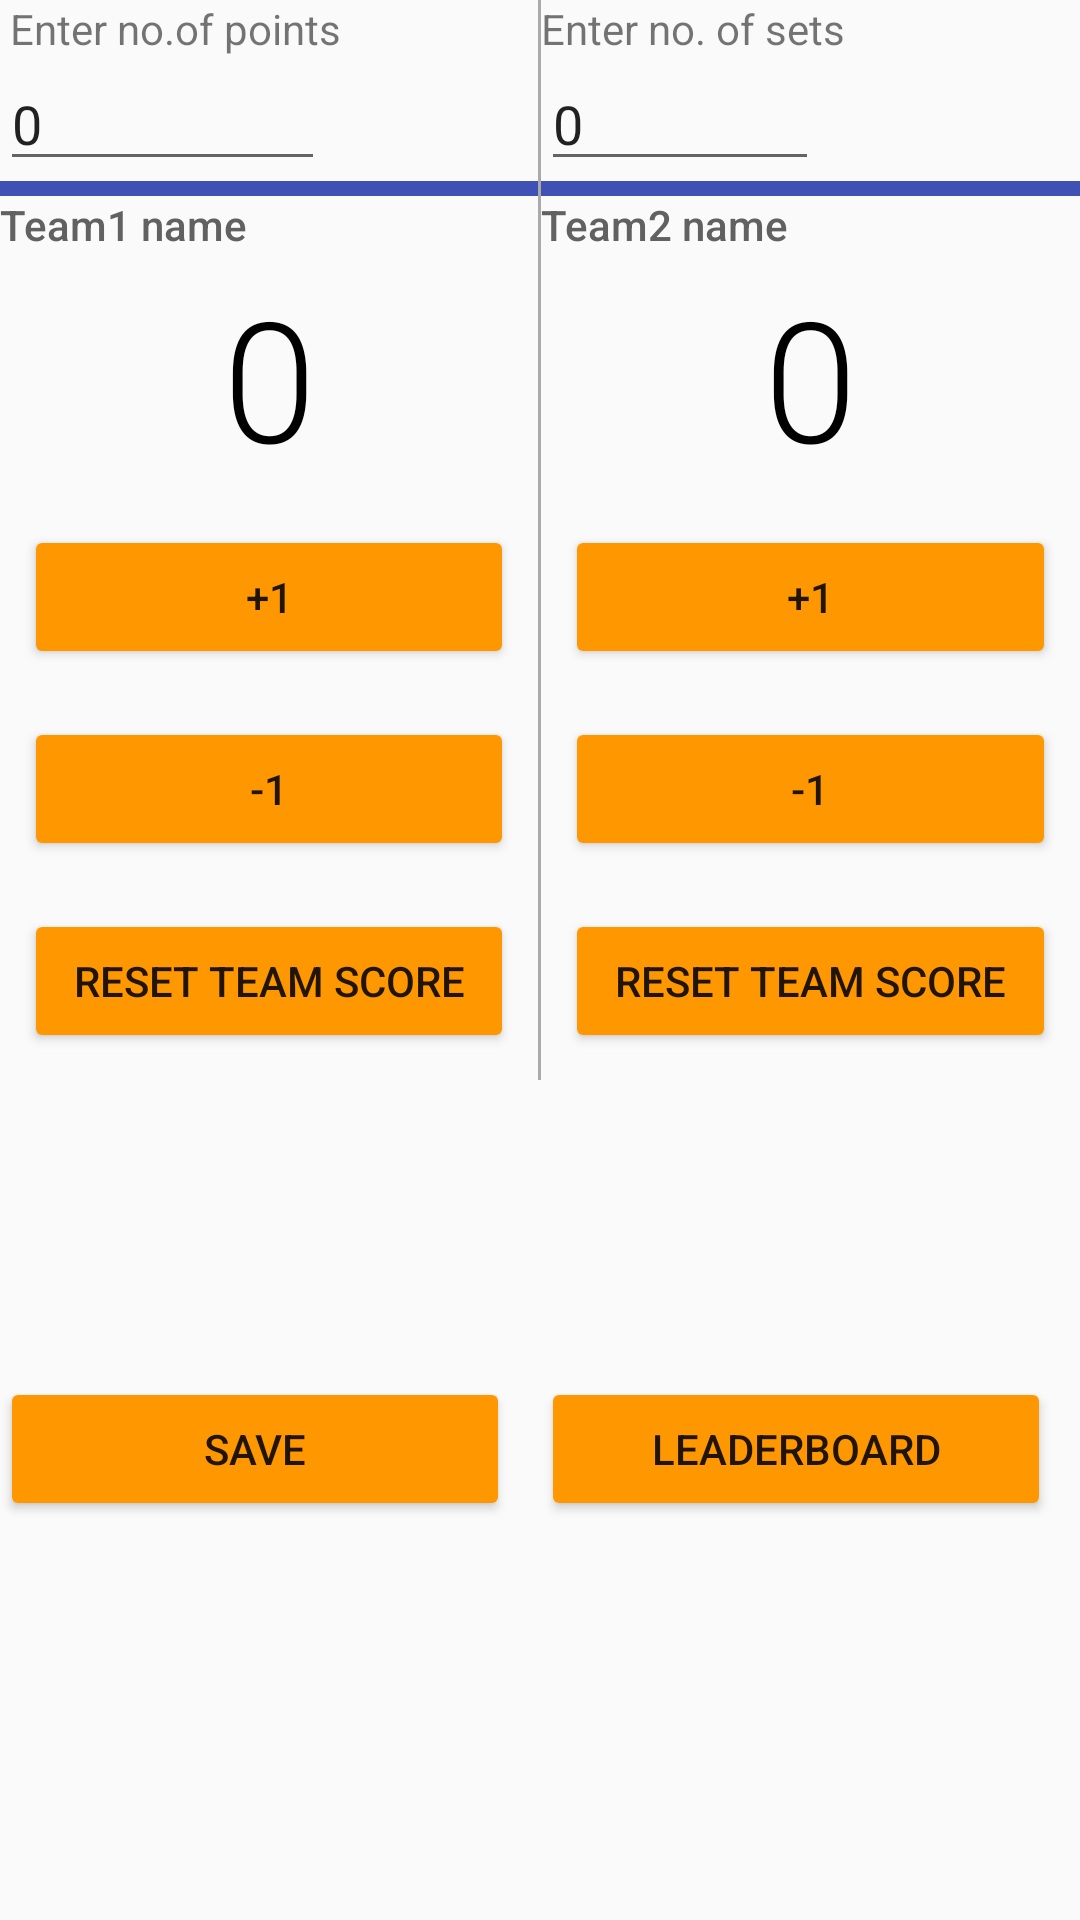

Android layout source for this screen:
<!-- AndroidManifest.xml: application theme AppTheme -->
<!-- res/layout/activity_main.xml -->
<?xml version="1.0" encoding="utf-8"?>
<LinearLayout xmlns:android="http://schemas.android.com/apk/res/android"
    xmlns:tools="http://schemas.android.com/tools"
    android:layout_width="match_parent"
    android:layout_height="match_parent"
    android:orientation="horizontal">


    <LinearLayout
        android:layout_width="0dp"
        android:layout_height="match_parent"
        android:layout_weight="1"
        android:orientation="vertical"
        tools:context="com.example.gbrot.tabletennisscoreboard.MainActivity">
        <TextView
            android:layout_width="wrap_content"
            android:layout_height="wrap_content"
            android:text=" Enter no.of points"/>

        <EditText
            android:id="@+id/nop"
            android:layout_width="wrap_content"
            android:layout_height="wrap_content"
            android:hint="no. of points"
            android:inputType="number"
            android:text="0"/>

        <include layout="@layout/layout" />

        <TextView
            android:id="@+id/team1name"
            android:layout_width="wrap_content"
            android:layout_height="wrap_content"
            android:fontFamily="sans-serif-medium"
            android:text="Team1 name"
            android:textColor="#616161"
            android:textSize="14sp" />

        <TextView
            android:id="@+id/team_a_score"
            android:layout_width="match_parent"
            android:layout_height="wrap_content"
            android:fontFamily="sans-serif-light"
            android:gravity="center_horizontal"
            android:padding="4dp"
            android:text="0"
            android:textColor="#000000"
            android:textSize="56sp" />

        <Button
            android:layout_width="match_parent"
            android:layout_height="wrap_content"
            android:layout_margin="8dp"
            android:onClick="addOne"
            android:text="+1" />

        <Button
            android:layout_width="match_parent"
            android:layout_height="wrap_content"
            android:layout_margin="8dp"
            android:onClick="subOne"
            android:text="-1" />


        <Button
            android:layout_width="match_parent"
            android:layout_height="wrap_content"
            android:layout_margin="8dp"
            android:onClick="resetScoreA"
            android:text="Reset Team Score" />

        <Button
            android:layout_width="170dp"
            android:layout_height="wrap_content"
            android:layout_marginTop="100dp"
            android:onClick="resetScoreB"
            android:text="Save" />



    </LinearLayout>

    <View
        android:layout_width="1dp"
        android:layout_height="360dp"
        android:background="@android:color/darker_gray" />

    <LinearLayout
        android:layout_width="0dp"
        android:layout_height="match_parent"
        android:layout_weight="1"
        android:orientation="vertical"
        tools:context="com.example.gbrot.tabletennisscoreboard.MainActivity">
<TextView
    android:layout_width="wrap_content"
    android:layout_height="wrap_content"
    android:text="Enter no. of sets"/>
        <EditText
            android:id="@+id/nos"
            android:layout_width="wrap_content"
            android:layout_height="wrap_content"
            android:hint="no. of sets"
            android:inputType="number"
            android:text="0"/>

        <include layout="@layout/layout" />

        <TextView
            android:id="@+id/team2name"
            android:layout_width="wrap_content"
            android:layout_height="wrap_content"
            android:fontFamily="sans-serif-medium"
            android:text="Team2 name"
            android:textColor="#616161"
            android:textSize="14sp" />


        <TextView
            android:id="@+id/team_b_score"
            android:layout_width="match_parent"
            android:layout_height="wrap_content"
            android:fontFamily="sans-serif-light"
            android:gravity="center_horizontal"
            android:padding="4dp"
            android:text="0"
            android:textColor="#000000"
            android:textSize="56sp" />

        <Button
            android:layout_width="match_parent"
            android:layout_height="wrap_content"
            android:layout_margin="8dp"
            android:onClick="addOneTeamB"
            android:text="+1" />

        <Button
            android:layout_width="match_parent"
            android:layout_height="wrap_content"
            android:layout_margin="8dp"
            android:onClick="subOneTeamB"
            android:text="-1" />


        <Button
            android:layout_width="match_parent"
            android:layout_height="wrap_content"
            android:layout_margin="8dp"
            android:onClick="resetScoreB"
            android:text="Reset Team Score" />

        <Button
            android:layout_width="170dp"
            android:layout_height="wrap_content"
            android:layout_marginTop="100dp"
            android:onClick="leaderboard"
            android:text="Leaderboard" />

    </LinearLayout>


</LinearLayout>
<!-- res/layout/layout.xml (included above) -->
<?xml version="1.0" encoding="utf-8"?>
<LinearLayout xmlns:android="http://schemas.android.com/apk/res/android"
    xmlns:tools="http://schemas.android.com/tools"
    android:layout_width="match_parent"
    android:layout_height="5dp"
    android:background="@color/colorPrimary">
</LinearLayout>
<!-- resources referenced by this layout -->
<resources>
  <color name="colorPrimary">#3F51B5</color>
  <style name="AppTheme" parent="Theme.AppCompat.Light">
          
          <item name="colorPrimary">#FF9800</item>
          
          <item name="colorButtonNormal">#FF9800</item>
      </style>
</resources>
